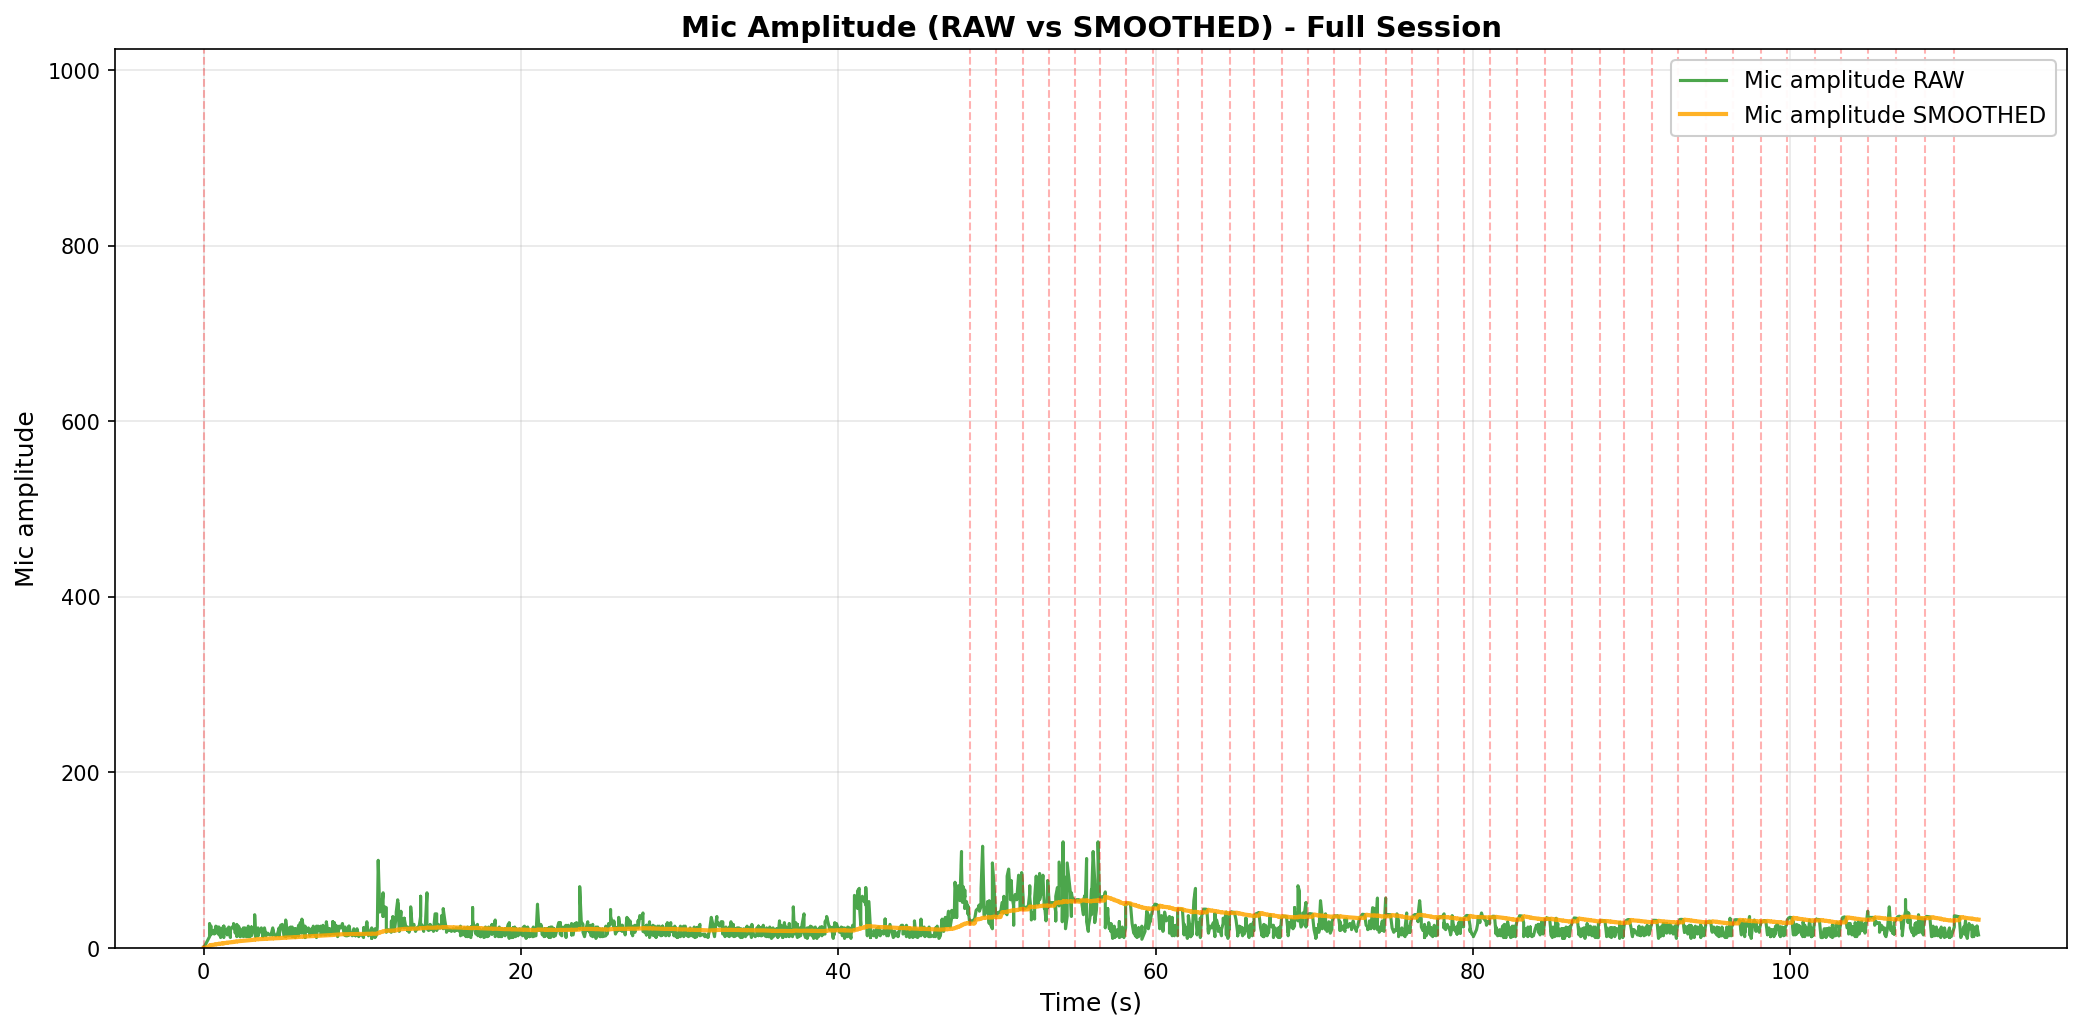

The data file committed next to this chart (first rows):
elapsed_s, unix_ts, arduino_ms, sound_amp, tip_count, last_tip_dt_ms, reed_state, bucket_rate_mm_hr, mic_db_unfiltered, mic_db_filtered
0.0, 1771229930, 20878980, 14, 836, 3084, 1, 40000, 22.92, 0.2292
0.0, 1771229930, 20879030, 25, 836, 3084, 1, 0.0, 27.96, 0.2292
0.004164, 1771229930, 20879080, 17, 836, 3084, 1, 0.0, 24.61, 0.2292
0.004164, 1771229930, 20879130, 14, 836, 3084, 1, 0.0, 22.92, 0.2292
0.004164, 1771229930, 20879180, 17, 836, 3084, 1, 0.0, 24.61, 0.2292
0.004164, 1771229930, 20879230, 30, 836, 3084, 1, 0.0, 29.54, 0.2292
0.004164, 1771229930, 20879280, 21, 836, 3084, 1, 0.0, 26.44, 0.2292
0.004164, 1771229930, 20879330, 21, 836, 3084, 1, 0.0, 26.44, 0.2292
0.004164, 1771229930, 20879380, 24, 836, 3084, 1, 0.0, 27.6, 0.2292
0.05162, 1771229930, 20879430, 17, 836, 3084, 1, 0.0, 24.61, 0.2292
0.3705, 1771229930, 20879480, 13, 836, 3084, 1, 0.0, 22.28, 2.664
0.371, 1771229930, 20879531, 28, 836, 3084, 1, 0.0, 28.94, 2.926
0.371, 1771229930, 20879581, 14, 836, 3084, 1, 0.0, 22.92, 3.126
0.371, 1771229930, 20879631, 19, 836, 3084, 1, 0.0, 25.58, 3.351
0.371, 1771229930, 20879681, 23, 836, 3084, 1, 0.0, 27.23, 3.59
0.371, 1771229930, 20879731, 23, 836, 3084, 1, 0.0, 27.23, 3.826
0.451, 1771229930, 20879831, 16, 836, 3084, 1, 0.0, 24.08, 4.029
0.451, 1771229930, 20879881, 25, 836, 3084, 1, 0.0, 27.96, 4.268
0.451, 1771229930, 20879931, 15, 836, 3084, 1, 0.0, 23.52, 4.461
0.5599, 1771229931, 20879981, 19, 836, 3084, 1, 0.0, 25.58, 4.672
0.6509, 1771229931, 20880031, 20, 836, 3084, 1, 0.0, 26.02, 4.885
0.6679, 1771229931, 20880081, 16, 836, 3084, 1, 0.0, 24.08, 5.077
0.7647, 1771229931, 20880131, 25, 836, 3084, 1, 0.0, 27.96, 5.306
0.7647, 1771229931, 20880181, 18, 836, 3084, 1, 0.0, 25.11, 5.504
0.7647, 1771229931, 20880231, 17, 836, 3084, 1, 0.0, 24.61, 5.695
0.8681, 1771229931, 20880281, 24, 836, 3084, 1, 0.0, 27.6, 5.914
0.9655, 1771229931, 20880331, 15, 836, 3084, 1, 0.0, 23.52, 6.09
0.9655, 1771229931, 20880381, 15, 836, 3084, 1, 0.0, 23.52, 6.265
0.9655, 1771229931, 20880431, 24, 836, 3084, 1, 0.0, 27.6, 6.478
1.068, 1771229931, 20880481, 12, 836, 3084, 1, 0.0, 21.58, 6.629
1.173, 1771229931, 20880531, 15, 836, 3084, 1, 0.0, 23.52, 6.798
1.173, 1771229931, 20880631, 23, 836, 3084, 1, 0.0, 27.23, 7.002
1.271, 1771229931, 20880681, 12, 836, 3084, 1, 0.0, 21.58, 7.148
1.271, 1771229931, 20880731, 25, 836, 3084, 1, 0.0, 27.96, 7.356
1.271, 1771229931, 20880781, 16, 836, 3084, 1, 0.0, 24.08, 7.523
1.379, 1771229931, 20880831, 18, 836, 3084, 1, 0.0, 25.11, 7.699
1.479, 1771229931, 20880881, 22, 836, 3084, 1, 0.0, 26.85, 7.891
1.479, 1771229931, 20880931, 19, 836, 3084, 1, 0.0, 25.58, 8.068
1.479, 1771229931, 20880982, 15, 836, 3084, 1, 0.0, 23.52, 8.222
1.58, 1771229932, 20881032, 24, 836, 3084, 1, 0.0, 27.6, 8.416
1.685, 1771229932, 20881082, 12, 836, 3084, 1, 0.0, 21.58, 8.548
1.685, 1771229932, 20881132, 12, 836, 3084, 1, 0.0, 21.58, 8.678
1.685, 1771229932, 20881182, 20, 836, 3084, 1, 0.0, 26.02, 8.851
1.784, 1771229932, 20881232, 24, 836, 3084, 1, 0.0, 27.6, 9.039
1.885, 1771229932, 20881282, 23, 836, 3084, 1, 0.0, 27.23, 9.221
1.885, 1771229932, 20881382, 28, 836, 3084, 1, 0.0, 28.94, 9.418
1.989, 1771229932, 20881432, 17, 836, 3084, 1, 0.0, 24.61, 9.57
2.09, 1771229932, 20881482, 27, 836, 3084, 1, 0.0, 28.63, 9.761
2.09, 1771229932, 20881532, 21, 836, 3084, 1, 0.0, 26.44, 9.927
2.09, 1771229932, 20881582, 13, 836, 3084, 1, 0.0, 22.28, 10.05
2.193, 1771229932, 20881632, 25, 836, 3084, 1, 0.0, 27.96, 10.23
2.299, 1771229932, 20881682, 21, 836, 3084, 1, 0.0, 26.44, 10.39
2.299, 1771229932, 20881732, 13, 836, 3084, 1, 0.0, 22.28, 10.51
2.299, 1771229932, 20881782, 19, 836, 3084, 1, 0.0, 25.58, 10.66
2.407, 1771229932, 20881832, 15, 836, 3084, 1, 0.0, 23.52, 10.79
2.502, 1771229932, 20881932, 23, 836, 3084, 1, 0.0, 27.23, 10.95
2.502, 1771229932, 20881982, 13, 836, 3084, 1, 0.0, 22.28, 11.07
2.604, 1771229933, 20882032, 14, 836, 3084, 1, 0.0, 22.92, 11.19
2.604, 1771229933, 20882082, 23, 836, 3084, 1, 0.0, 27.23, 11.35
2.706, 1771229933, 20882132, 13, 836, 3084, 1, 0.0, 22.28, 11.46
... 2,080 more rows
